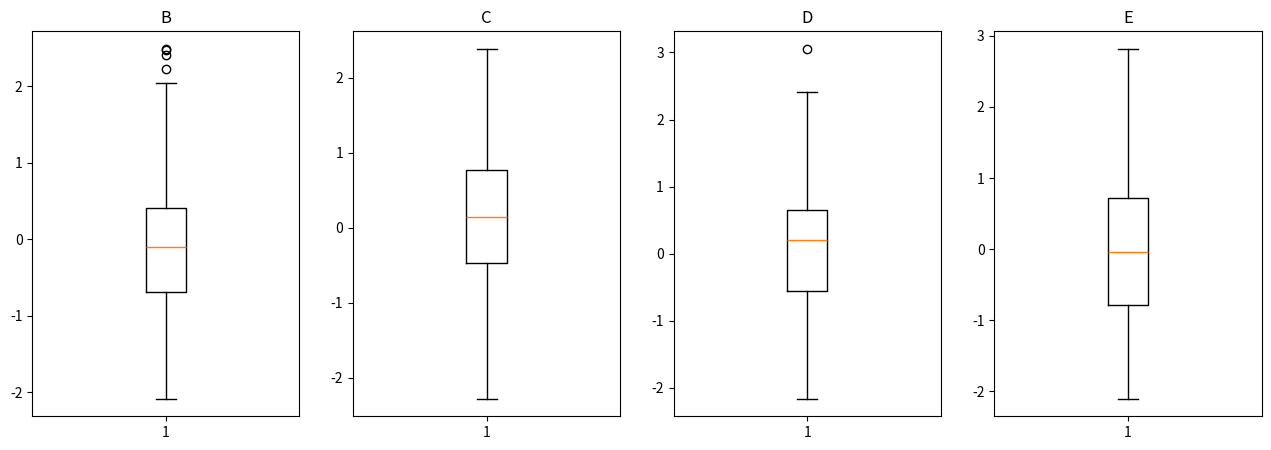

Write Python code to recreate this figure.
'''

'''
import numpy as np
import pandas as pd
import matplotlib.pyplot as plt

dates = pd.date_range('20170101', periods=100, freq="W" )
data = pd.DataFrame(np.random.randn(100, 5), index=dates, columns=list('ABCDE'))

plt.figure(1, figsize=(20, 5))
for i in range(1, 5):
    plt.subplot(1, 5, i)
    plt.boxplot(data[data.columns[i]])
    plt.title(data.columns[i])
plt.show()
data.iloc[:, :].describe()